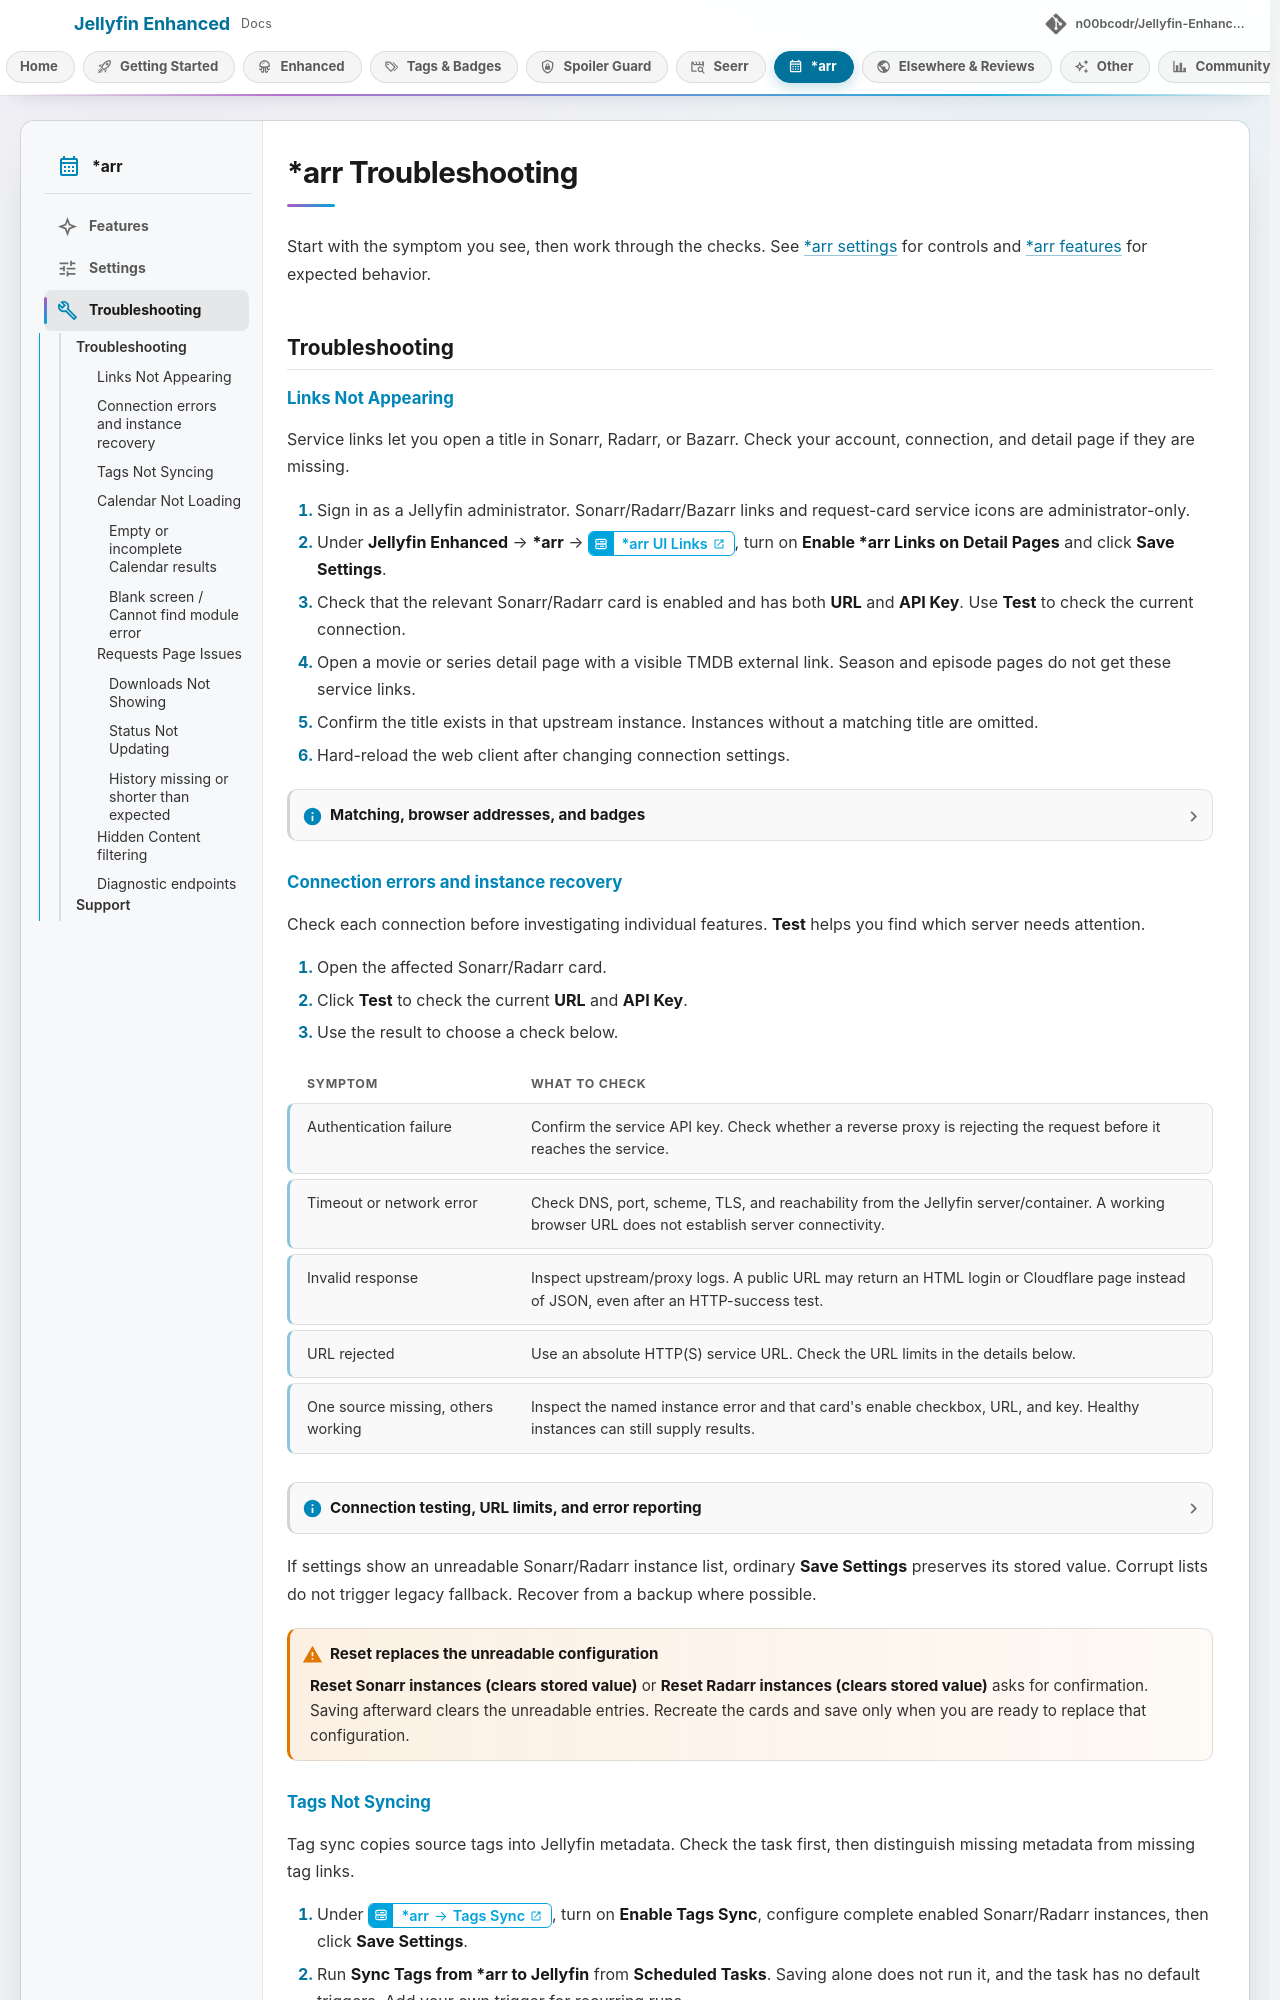

repository: n00bcodr/Jellyfin-Enhanced · page: 12.17/arr/troubleshooting-support/index.html · generator: mkdocs

# *arr Troubleshooting

Start with the symptom you see, then work through the checks. See [*arr settings](arr-settings.md) for controls and [*arr features](arr-features.md) for expected behavior.

## Troubleshooting

### Links Not Appearing

Service links let you open a title in Sonarr, Radarr, or Bazarr. Check your account, connection, and detail page if they are missing.

1. Sign in as a Jellyfin administrator. Sonarr/Radarr/Bazarr links and request-card service icons are administrator-only.
2. Under **Jellyfin Enhanced** → **\*arr** → [**\*arr UI Links**](../open-in-jellyfin.md?tab=arr&card=arr-ui-links), turn on **Enable \*arr Links on Detail Pages** and click **Save Settings**.
3. Check that the relevant Sonarr/Radarr card is enabled and has both **URL** and **API Key**. Use **Test** to check the current connection.
4. Open a movie or series detail page with a visible TMDB external link. Season and episode pages do not get these service links.
5. Confirm the title exists in that upstream instance. Instances without a matching title are omitted.
6. Hard-reload the web client after changing connection settings.

??? note "Matching, browser addresses, and badges"
    Sonarr needs a TVDB provider ID; Radarr uses the movie's TMDB ID. Detail-link lookups are cached for the session.

    Bazarr needs **Bazarr URL** and the same detail-page prerequisites, but no API key. Its links open a movie/series overview. Shoko's **Open in Shoko** link appears on anime Calendar events, rather than item detail pages.

    If a link appears but opens the wrong address, check **URL Mappings (optional)**, **Bazarr URL Mappings**, or **Shoko URL Mappings**. The left side must be the Jellyfin server address used by the client, including any base path. The right side is the browser-facing service address. A successful API test does not establish browser reachability; mappings do not change the server's API destination.

    If the single-instance status badge is missing, enable **Show status badge for single-instance** and **Show links as text**. If Sonarr reports no statistics, the badge reads `0/0` with gray status. **Enable Metadata Icons (Druidblack)** under [**Extras**](../open-in-jellyfin.md?tab=extras&card=metadata-icons-sidebar-links) forces icon mode, where visible badges are omitted and details remain in tooltips.

### Connection errors and instance recovery

Check each connection before investigating individual features. **Test** helps you find which server needs attention.

1. Open the affected Sonarr/Radarr card.
2. Click **Test** to check the current **URL** and **API Key**.
3. Use the result to choose a check below.

| Symptom | What to check |
|---|---|
| Authentication failure | Confirm the service API key. Check whether a reverse proxy is rejecting the request before it reaches the service. |
| Timeout or network error | Check DNS, port, scheme, TLS, and reachability from the Jellyfin server/container. A working browser URL does not establish server connectivity. |
| Invalid response | Inspect upstream/proxy logs. A public URL may return an HTML login or Cloudflare page instead of JSON, even after an HTTP-success test. |
| URL rejected | Use an absolute HTTP(S) service URL. Check the URL limits in the details below. |
| One source missing, others working | Inspect the named instance error and that card's enable checkbox, URL, and key. Healthy instances can still supply results. |

??? info "Connection testing, URL limits, and error reporting"
    **Test** checks the unsaved URL/key against `/api/v3/system/status` without saving. **Validate Mappings** checks syntax only. Authentication failures can return 401/403.

    For services behind interactive login proxies, use an internal API address in **URL**, **Shoko URL**, or the relevant connection field, and put the public address in browser mappings. Loopback addresses are allowed, but `localhost` refers to the Jellyfin server/container, not your browser's machine. LAN addresses are not generally prohibited.

    The URL guard rejects specified cloud-metadata hosts/IPs, unspecified addresses such as `0.0.0.0`, and IPv4 `169.254.0.0/16`. The container aliases `host.containers.internal` and `host.docker.internal` have limited exceptions for host mappings in that range; metadata ranges remain blocked. Use the alias rather than a literal link-local IP where your container runtime provides it.

    Queue, Calendar, and title-lookup errors identify the affected instance. The same error notification will not keep repeating until the connection recovers, so check the browser console and server logs even if you see no new notification. History errors appear in server logs rather than the named instance errors shown for the queue.

If settings show an unreadable Sonarr/Radarr instance list, ordinary **Save Settings** preserves its stored value. Corrupt lists do not trigger legacy fallback. Recover from a backup where possible.

!!! warning "Reset replaces the unreadable configuration"
    **Reset Sonarr instances (clears stored value)** or **Reset Radarr instances (clears stored value)** asks for confirmation. Saving afterward clears the unreadable entries. Recreate the cards and save only when you are ready to replace that configuration.
